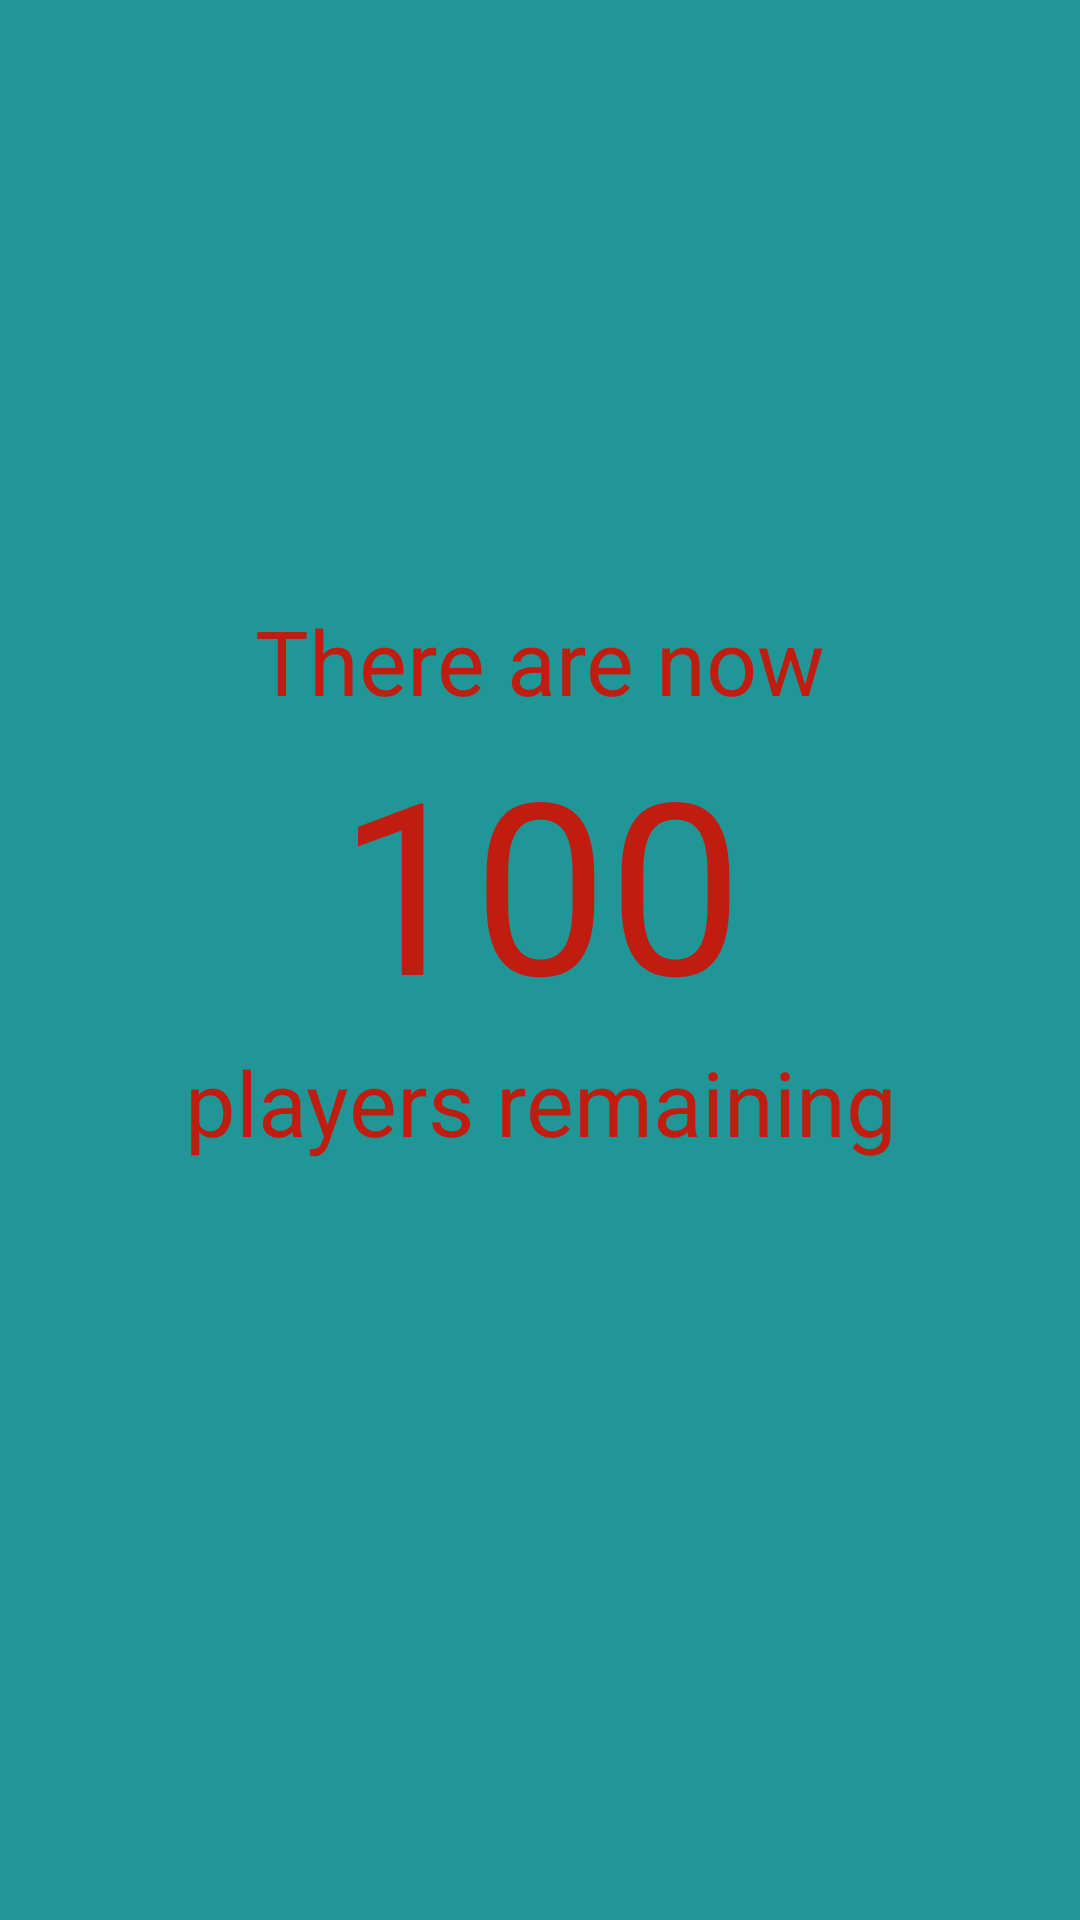

Write the Android layout XML for this screen, with the resource values it uses.
<!-- AndroidManifest.xml: application theme AppTheme -->
<!-- res/layout/activity_correct.xml -->
<?xml version="1.0" encoding="utf-8"?>
<RelativeLayout xmlns:android="http://schemas.android.com/apk/res/android"
    xmlns:tools="http://schemas.android.com/tools"
    android:layout_width="match_parent"
    android:layout_height="match_parent"
    android:background="@color/colorAccent"
    tools:context=".CorrectActivity">

    <TextView
        android:id="@+id/thereAreNowTV"
        android:layout_width="match_parent"
        android:layout_height="wrap_content"
        android:layout_marginTop="200dp"
        android:gravity="center"
        android:textColor="@color/colorPrimary"
        android:text="There are now"
        android:textSize="30sp" />

    <TextView
        android:id="@+id/numberRemaining"
        android:layout_width="match_parent"
        android:layout_height="wrap_content"
        android:layout_below="@+id/thereAreNowTV"
        android:gravity="center"
        android:textColor="@color/colorPrimary"
        android:textSize="80sp"
        android:text="100" />
    <TextView
        android:id="@+id/remaining"
        android:layout_width="match_parent"
        android:layout_height="wrap_content"
        android:layout_below="@+id/numberRemaining"
        android:gravity="center"
        android:textColor="@color/colorPrimary"
        android:textSize="30sp"
        android:text="players remaining" />

</RelativeLayout>
<!-- resources referenced by this layout -->
<resources>
  <color name="colorAccent">#209796</color>
  <color name="colorPrimary">#c11c10</color>
  <style name="AppTheme" parent="Theme.AppCompat.Light.NoActionBar">
          
          <item name="colorPrimary">@color/colorPrimary</item>
          <item name="colorPrimaryDark">@color/colorPrimaryDark</item>
          <item name="colorAccent">@color/colorAccent</item>
      </style>
  <color name="colorPrimaryDark">#00574B</color>
</resources>
